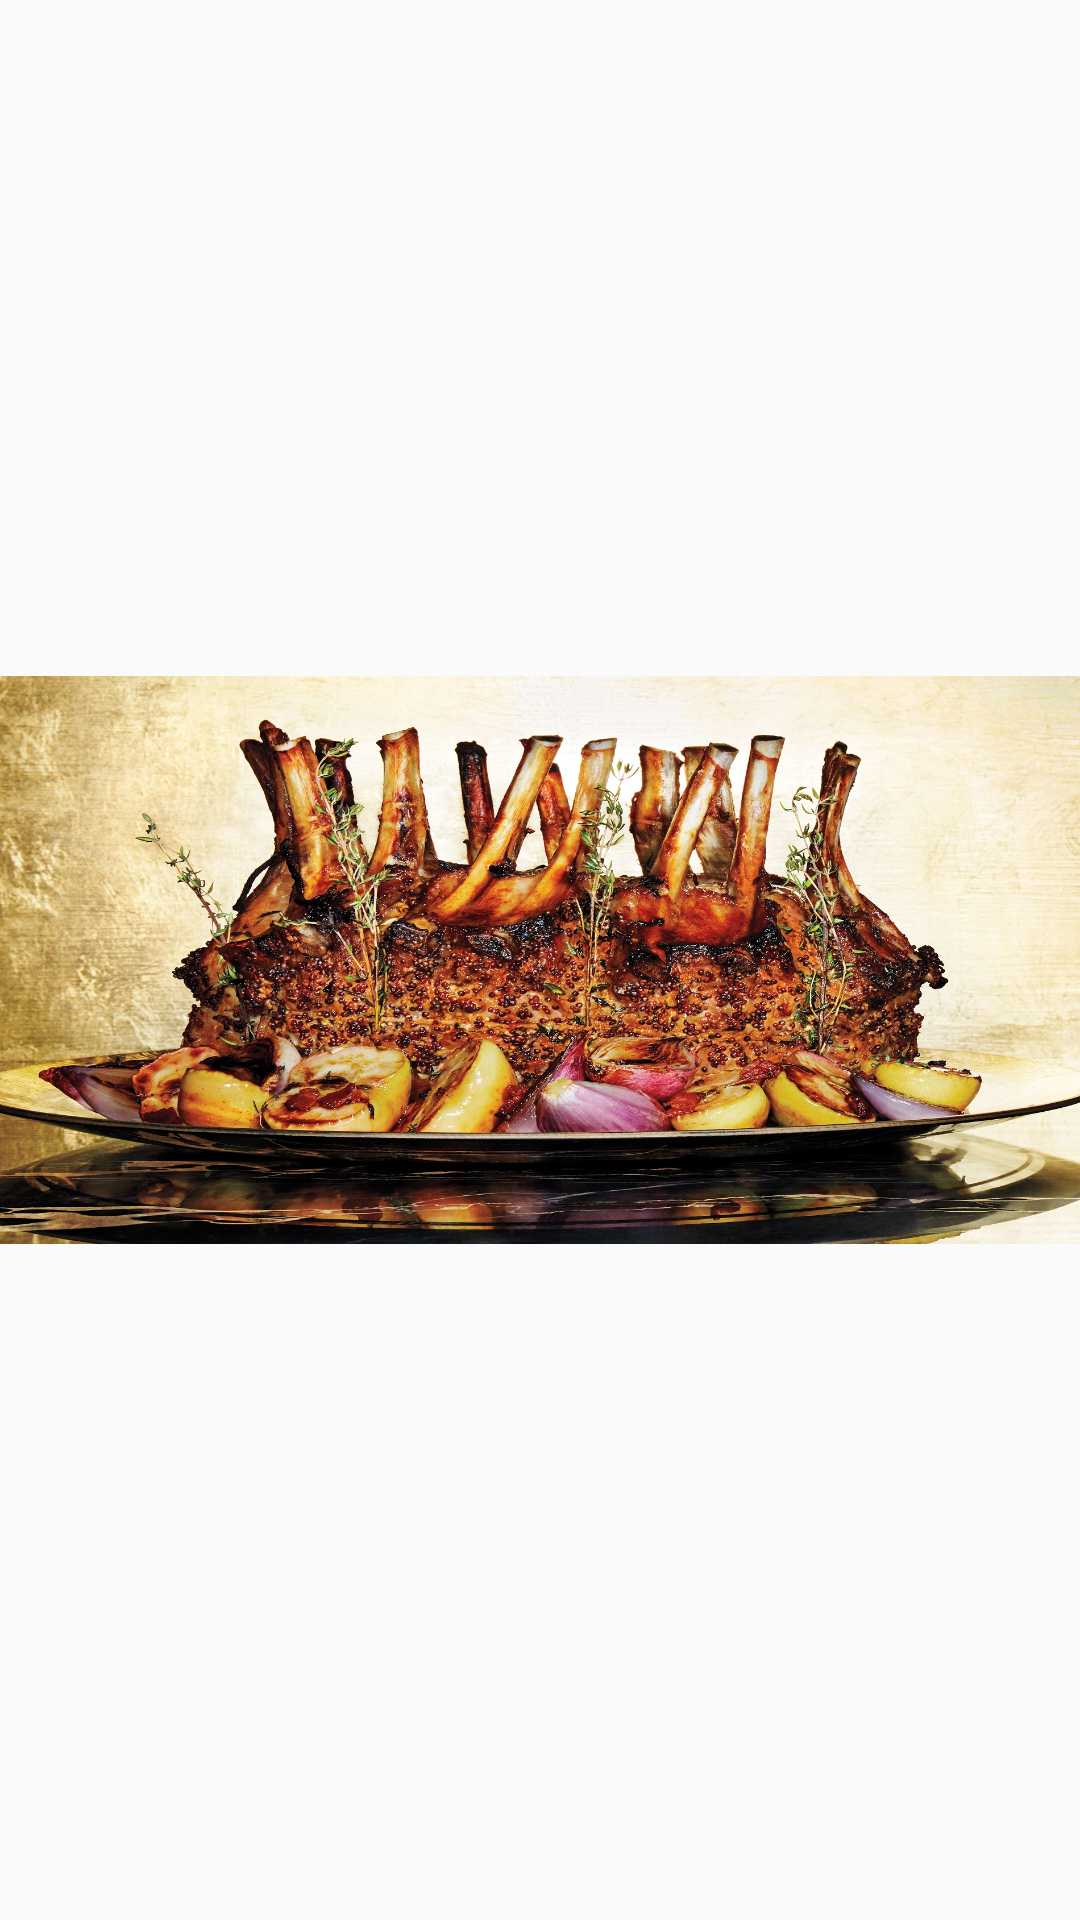

This screen was rendered from an Android layout file. Write that file and the resources it references.
<!-- AndroidManifest.xml: application theme AppTheme -->
<!-- res/layout/fragment_image5.xml -->
<ImageView xmlns:android="http://schemas.android.com/apk/res/android"
    xmlns:tools="http://schemas.android.com/tools"
    android:layout_width="match_parent"
    android:layout_height="match_parent"
    android:src="@drawable/image5"
    tools:context="com.example.henry.abaglobal.Image5">

    
</ImageView>
<!-- resources referenced by this layout -->
<resources>
  <!-- drawable image5: jpg bitmap (drawable-v21, 977379 bytes) -->
  <style name="AppTheme" parent="Theme.AppCompat.Light.NoActionBar">
          
          <item name="colorPrimary">@color/colorPrimary</item>
          <item name="colorPrimaryDark">#02c77d</item>
          <item name="colorAccent">@color/colorAccent</item>
      </style>
  <color name="colorPrimary">#3F51B5</color>
  <color name="colorAccent">#FF4081</color>
</resources>
